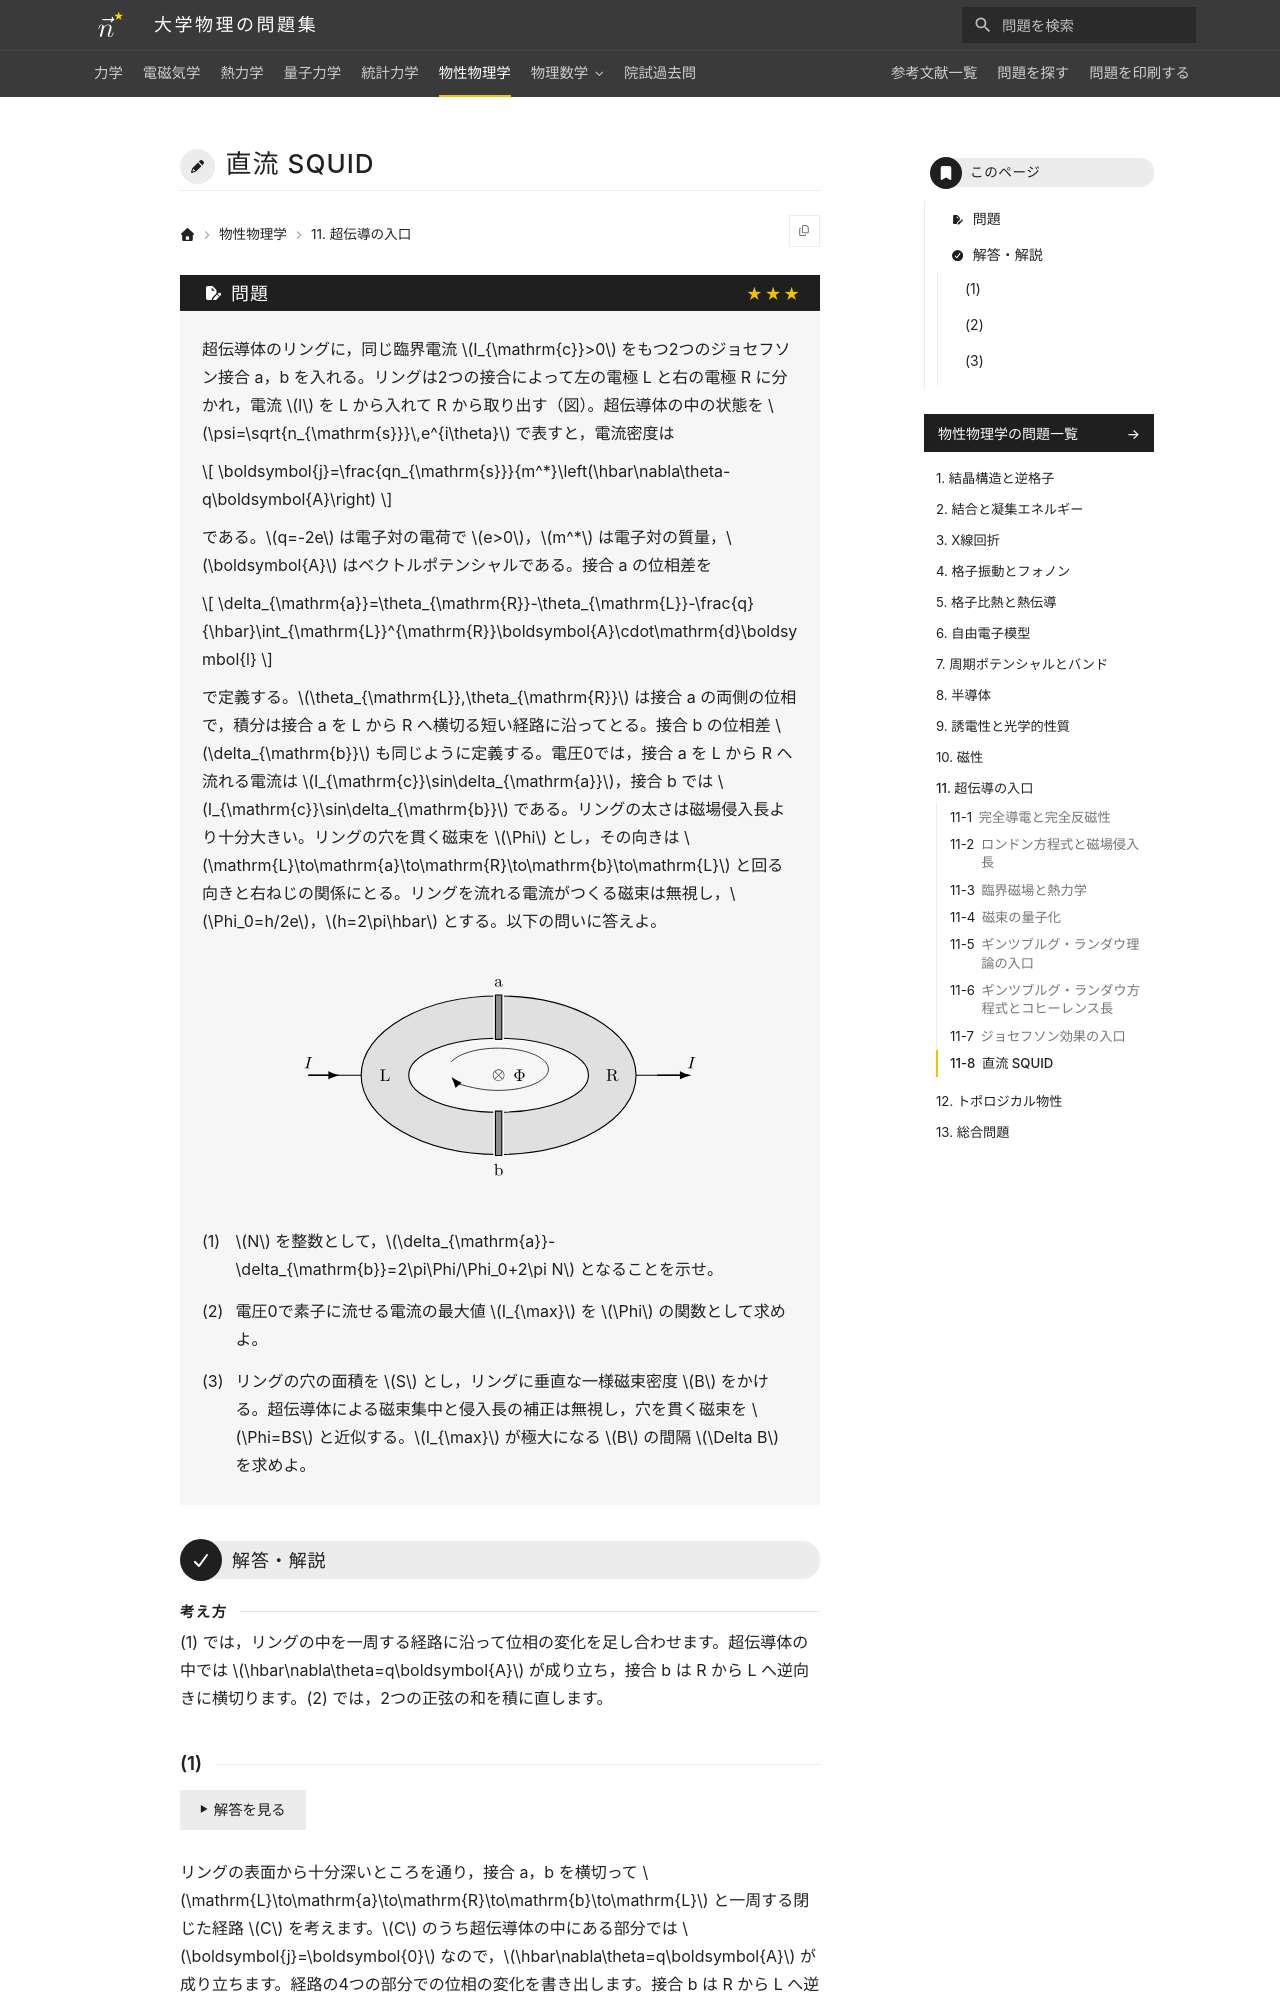

repository: Nanana-2/physics-site · page: 06solid_state/11/11_065/index.html · generator: mkdocs

---
tags:
  - 発展
---

# 直流 SQUID

## 問題
超伝導体のリングに，同じ臨界電流 $I_{\mathrm{c}}>0$ をもつ2つのジョセフソン接合 a，b を入れる。リングは2つの接合によって左の電極 L と右の電極 R に分かれ，電流 $I$ を L から入れて R から取り出す（図）。超伝導体の中の状態を $\psi=\sqrt{n_{\mathrm{s}}}\,e^{i\theta}$ で表すと，電流密度は

$$
\boldsymbol{j}=\frac{qn_{\mathrm{s}}}{m^*}\left(\hbar\nabla\theta-q\boldsymbol{A}\right)
$$

である。$q=-2e$ は電子対の電荷で $e>0$，$m^*$ は電子対の質量，$\boldsymbol{A}$ はベクトルポテンシャルである。接合 a の位相差を

$$
\delta_{\mathrm{a}}=\theta_{\mathrm{R}}-\theta_{\mathrm{L}}-\frac{q}{\hbar}\int_{\mathrm{L}}^{\mathrm{R}}\boldsymbol{A}\cdot\mathrm{d}\boldsymbol{l}
$$

で定義する。$\theta_{\mathrm{L}},\theta_{\mathrm{R}}$ は接合 a の両側の位相で，積分は接合 a を L から R へ横切る短い経路に沿ってとる。接合 b の位相差 $\delta_{\mathrm{b}}$ も同じように定義する。電圧0では，接合 a を L から R へ流れる電流は $I_{\mathrm{c}}\sin\delta_{\mathrm{a}}$，接合 b では $I_{\mathrm{c}}\sin\delta_{\mathrm{b}}$ である。リングの太さは磁場侵入長より十分大きい。リングの穴を貫く磁束を $\Phi$ とし，その向きは $\mathrm{L}\to\mathrm{a}\to\mathrm{R}\to\mathrm{b}\to\mathrm{L}$ と回る向きと右ねじの関係にとる。リングを流れる電流がつくる磁束は無視し，$\Phi_0=h/2e$，$h=2\pi\hbar$ とする。以下の問いに答えよ。

<figure class="problem-figure" markdown>
![問題の図](../../assets/figures/solid-state/11_065-p-light.svg#only-light)
![問題の図](../../assets/figures/solid-state/11_065-p-dark.svg#only-dark)
</figure>

(1) $N$ を整数として，$\delta_{\mathrm{a}}-\delta_{\mathrm{b}}=2\pi\Phi/\Phi_0+2\pi N$ となることを示せ。

(2) 電圧0で素子に流せる電流の最大値 $I_{\max}$ を $\Phi$ の関数として求めよ。

(3) リングの穴の面積を $S$ とし，リングに垂直な一様磁束密度 $B$ をかける。超伝導体による磁束集中と侵入長の補正は無視し，穴を貫く磁束を $\Phi=BS$ と近似する。$I_{\max}$ が極大になる $B$ の間隔 $\Delta B$ を求めよ。

---

## 解答・解説

<div class="approach" markdown>
(1) では，リングの中を一周する経路に沿って位相の変化を足し合わせます。超伝導体の中では $\hbar\nabla\theta=q\boldsymbol{A}$ が成り立ち，接合 b は R から L へ逆向きに横切ります。(2) では，2つの正弦の和を積に直します。
</div>
